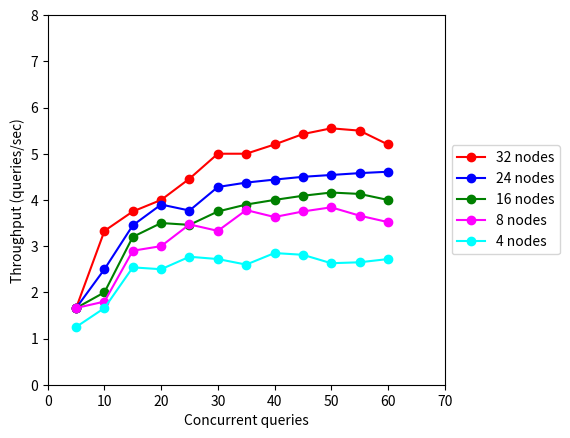

Source code (Python):
import matplotlib.pyplot as plt
from matplotlib.pyplot import *

x = range(5, 65, 5)
ax = plt.subplot(111)
plt.xlim([0, 70]);

y = [1.66, 3.33, 3.75, 4, 4.46, 5, 5, 5.2, 5.425, 5.55, 5.5, 5.2]
p32, = ax.plot(x, y, '-o', color='red')

y = [1.66, 2.5, 3.45, 3.9, 3.77, 4.28, 4.375, 4.44, 4.5, 4.54, 4.58, 4.61]
p24, = ax.plot(x, y, '-o', color='blue')

y = [1.66, 2, 3.2, 3.5, 3.46, 3.75, 3.9, 4, 4.09, 4.16, 4.13, 4]
p16, = ax.plot(x, y, '-o', color='green')

y = [1.66, 1.8, 2.9, 3, 3.47, 3.33, 3.78, 3.63, 3.75, 3.84, 3.66, 3.52]
p8, = ax.plot(x, y, '-o', color='magenta')

y = [1.25, 1.66, 2.54, 2.5, 2.77, 2.72, 2.6, 2.85, 2.8125, 2.63, 2.65, 2.72]
p4, = ax.plot(x, y, '-o', color='cyan')

plt.ylim([0, 8])

box = ax.get_position()
ax.set_position([box.x0, box.y0, box.width * 0.8, box.height])
ax.legend([p32, p24, p16, p8, p4], ['32 nodes' , '24 nodes', '16 nodes', '8 nodes', '4 nodes'], loc='center left', bbox_to_anchor=(1, 0.5))

plt.ylabel('Throughput (queries/sec)')
plt.xlabel('Concurrent queries')
savefig('scalability_throughput.png')
plt.show()
